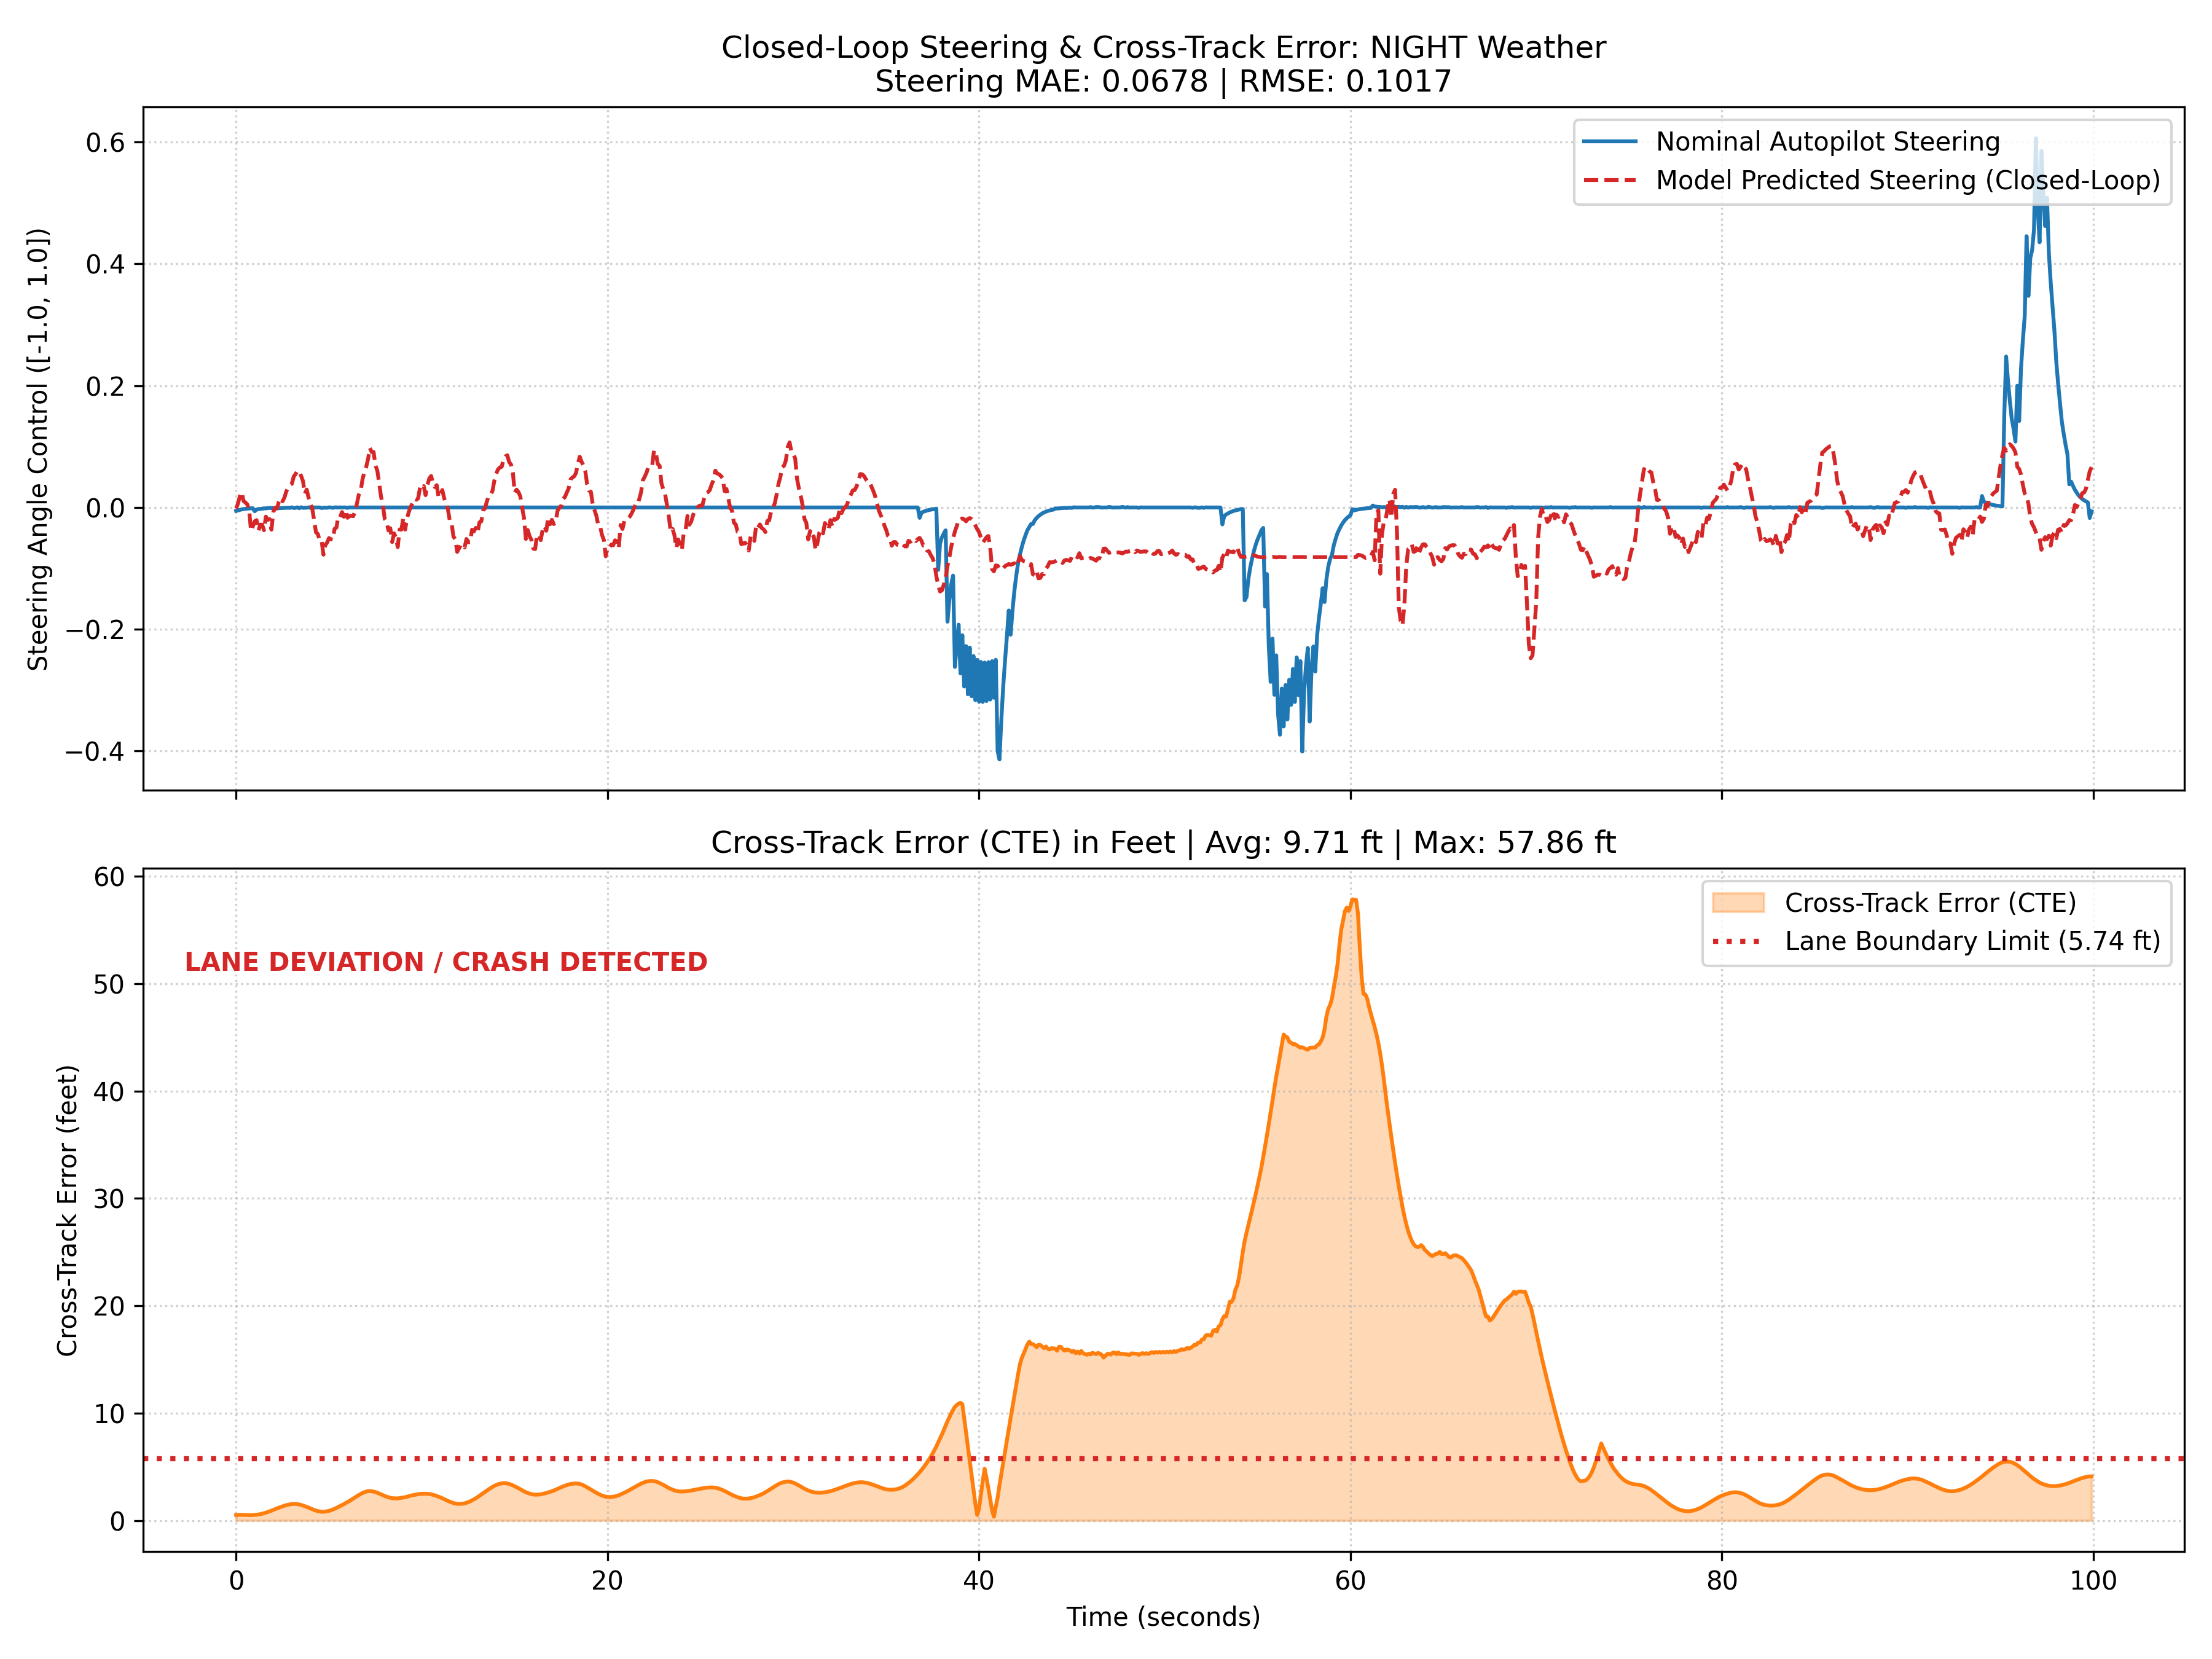

The file beside this chart, header and first rows:
step, nominal_steer, predicted_steer, throttle, brake, speed_mph, x, y, z, cte
0, -0.00566, -0.001872, 0.1002, 0.0, 9.995, 157.9, 133.2, 0.001765, 0.1546
1, -0.004734, 0.006528, 0.1002, 0.0, 9.995, 158.3, 133.2, 0.001743, 0.1588
2, -0.003935, 0.01855, 0.1002, 0.0, 9.995, 158.8, 133.2, 0.001727, 0.1615
3, -0.003173, 0.02495, 0.1003, 0.0, 9.994, 159.2, 133.2, 0.001715, 0.1616
4, -0.002688, 0.01044, 0.1003, 0.0, 9.994, 159.7, 133.2, 0.001706, 0.1597
5, -0.002149, 0.008237, 0.1002, 0.0, 9.996, 160.1, 133.3, 0.001699, 0.1581
6, -0.001875, 0.004983, 0.1002, 0.0, 9.995, 160.6, 133.3, 0.001694, 0.156
7, -0.001579, -0.004298, 0.1002, 0.0, 9.995, 161, 133.3, 0.00169, 0.1534
8, -0.001361, -0.03818, 0.1002, 0.0, 9.995, 161.5, 133.3, 0.001687, 0.1521
9, -0.001264, -0.03098, 0.1005, 0.0, 9.99, 161.9, 133.3, 0.001685, 0.1558
10, -0.006216, -0.02268, 0.1003, 0.0, 9.993, 162.4, 133.3, 0.001683, 0.1598
11, -0.003406, -0.02071, 0.1003, 0.0, 9.995, 162.8, 133.3, 0.001681, 0.1646
12, -0.002743, -0.038, 0.1003, 0.0, 9.995, 163.2, 133.3, 0.00168, 0.171
13, -0.002372, -0.02807, 0.1005, 0.0, 9.991, 163.7, 133.2, 0.00168, 0.1813
14, -0.001927, -0.02837, 0.1003, 0.0, 9.994, 164.1, 133.2, 0.001679, 0.1926
15, -0.00146, -0.0374, 0.1003, 0.0, 9.994, 164.6, 133.2, 0.001678, 0.2062
16, -0.001475, -0.01505, 0.1004, 0.0, 9.991, 165, 133.2, 0.001678, 0.2229
17, -0.00102, -0.02032, 0.1006, 0.0, 9.987, 165.5, 133.2, 0.001679, 0.2411
18, -0.0007662, -0.01918, 0.1003, 0.0, 9.994, 165.9, 133.2, 0.001678, 0.2592
19, -0.001025, -0.03642, 0.1003, 0.0, 9.995, 166.4, 133.2, 0.001678, 0.2786
20, -0.0008382, -0.007525, 0.1004, 0.0, 9.991, 166.8, 133.1, 0.001678, 0.3021
21, -0.002536, -0.0002013, 0.1002, 0.0, 9.996, 167.3, 133.1, 0.001677, 0.3229
22, -0.001308, -0.001366, 0.1002, 0.0, 9.996, 167.7, 133.1, 0.001677, 0.3436
23, -0.001238, 0.009125, 0.1002, 0.0, 9.995, 168.1, 133.1, 0.001677, 0.3647
24, -0.0009806, 0.01536, 0.1002, 0.0, 9.995, 168.6, 133.1, 0.001677, 0.384
25, -0.0008007, 0.01011, 0.1003, 0.0, 9.995, 169, 133, 0.001677, 0.4019
26, -0.0007147, 0.01626, 0.1002, 0.0, 9.995, 169.5, 133, 0.001677, 0.4196
27, -0.0005662, 0.02627, 0.1003, 0.0, 9.995, 169.9, 133, 0.001678, 0.4354
28, -0.000367, 0.03266, 0.1003, 0.0, 9.993, 170.4, 133, 0.001678, 0.4485
29, -0.0006948, 0.03673, 0.1004, 0.0, 9.992, 170.8, 133, 0.001678, 0.4587
30, 0.0002485, 0.03883, 0.1004, 0.0, 9.992, 171.3, 133, 0.001678, 0.466
31, -0.0008705, 0.05066, 0.1004, 0.0, 9.992, 171.7, 133, 0.001678, 0.4703
32, -0.000622, 0.05485, 0.1006, 0.0, 9.988, 172.2, 133, 0.001679, 0.4697
33, 0.0002485, 0.06015, 0.1006, 0.0, 9.988, 172.6, 133, 0.001679, 0.4652
34, -0.001231, 0.05917, 0.1007, 0.0, 9.986, 173.1, 133, 0.001678, 0.4556
35, 0.0003515, 0.05164, 0.1006, 0.0, 9.987, 173.5, 133, 0.001677, 0.4422
36, -0.0006156, 0.04323, 0.1005, 0.0, 9.99, 173.9, 133, 0.001676, 0.4254
37, -0.0004398, 0.02275, 0.1004, 0.0, 9.992, 174.4, 133, 0.001675, 0.4062
38, -0.0004398, 0.02937, 0.1002, 0.0, 9.995, 174.8, 133.1, 0.001674, 0.387
39, 0.0001757, 0.01602, 0.1003, 0.0, 9.993, 175.3, 133.1, 0.001674, 0.3646
40, -0.0006156, 0.00636, 0.1002, 0.0, 9.995, 175.7, 133.1, 0.001674, 0.3423
41, 0.0001757, -0.002214, 0.1002, 0.0, 9.996, 176.2, 133.1, 0.001674, 0.3202
42, 0.0, -0.02115, 0.1002, 0.0, 9.995, 176.6, 133.2, 0.001674, 0.299
43, 0.0, -0.04088, 0.1003, 0.0, 9.994, 177.1, 133.2, 0.001675, 0.2809
44, 0.0, -0.0436, 0.1005, 0.0, 9.99, 177.5, 133.2, 0.001676, 0.2673
45, 0.0, -0.05459, 0.1005, 0.0, 9.991, 178, 133.2, 0.001677, 0.2566
46, -0.0008705, -0.05426, 0.1006, 0.0, 9.987, 178.4, 133.2, 0.001677, 0.2508
47, -0.000367, -0.07753, 0.1006, 0.0, 9.988, 178.8, 133.2, 0.001678, 0.2486
48, -0.0004398, -0.06194, 0.1011, 0.0, 9.978, 179.3, 133.2, 0.001679, 0.2541
49, -0.0004398, -0.05741, 0.1006, 0.0, 9.988, 179.7, 133.2, 0.001677, 0.2622
50, 0.0001757, -0.05016, 0.1006, 0.0, 9.988, 180.2, 133.2, 0.001676, 0.2745
51, 0.0, -0.05221, 0.1005, 0.0, 9.99, 180.6, 133.2, 0.001674, 0.2898
52, -0.0006156, -0.05278, 0.1006, 0.0, 9.989, 181.1, 133.1, 0.001674, 0.3092
53, 0.0001757, -0.03508, 0.1006, 0.0, 9.989, 181.5, 133.1, 0.001674, 0.3326
54, 0.0, -0.03289, 0.1003, 0.0, 9.994, 182, 133.1, 0.001673, 0.3568
55, 0.0, -0.01487, 0.1003, 0.0, 9.993, 182.4, 133.1, 0.001672, 0.3836
56, 0.0, -0.01582, 0.1002, 0.0, 9.995, 182.9, 133, 0.001672, 0.41
57, 0.0, -0.007491, 0.1003, 0.0, 9.995, 183.3, 133, 0.001673, 0.438
58, 0.0, -0.01524, 0.1002, 0.0, 9.995, 183.7, 133, 0.001673, 0.4656
59, 0.0, -0.004479, 0.1003, 0.0, 9.995, 184.2, 133, 0.001674, 0.4954
... 940 more rows
